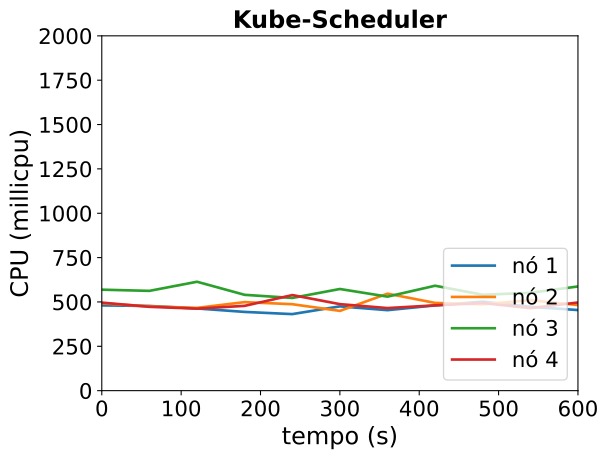

Source data for this figure (header and first rows):
timestamp, ppgcc-m02_pod_amount, ppgcc-m02_memory, ppgcc-m02_cpu, ppgcc-m03_pod_amount, ppgcc-m03_memory, ppgcc-m03_cpu, ppgcc-m04_pod_amount, ppgcc-m04_memory, ppgcc-m04_cpu, ppgcc-m05_pod_amount, ppgcc-m05_memory, ppgcc-m05_cpu
0, 5, 1502976, 480485678, 5, 1469052, 491970330, 5, 1580336, 569170166, 5, 1507112, 496329275
60, 5, 1530640, 477433566, 5, 1500244, 475108387, 5, 1597280, 562488496, 5, 1470836, 472583477
120, 5, 1505692, 463286527, 5, 1523212, 466507444, 5, 1597280, 613866441, 5, 1475720, 462307953
180, 5, 1496452, 443825118, 5, 1499420, 499054631, 5, 1600844, 540160138, 5, 1507532, 477958785
240, 5, 1520212, 431451905, 5, 1488596, 487306288, 5, 1570748, 522549012, 5, 1518884, 538679182
300, 5, 1545424, 475044148, 5, 1459160, 449580383, 5, 1577216, 572997381, 5, 1529708, 487648382
360, 5, 1523512, 453743907, 5, 1494932, 546663022, 5, 1586060, 529934525, 5, 1487468, 465495123
420, 5, 1526272, 480504025, 5, 1516844, 494507618, 5, 1535704, 591443262, 5, 1533800, 480823477
480, 5, 1497904, 501586465, 5, 1545224, 486901792, 5, 1576228, 540446143, 5, 1507664, 493940676
540, 5, 1515328, 472751439, 5, 1517628, 510065466, 5, 1586920, 551491793, 5, 1535912, 465205218
600, 5, 1515856, 454261942, 5, 1521852, 482542483, 5, 1564084, 587289798, 5, 1538552, 496811058
